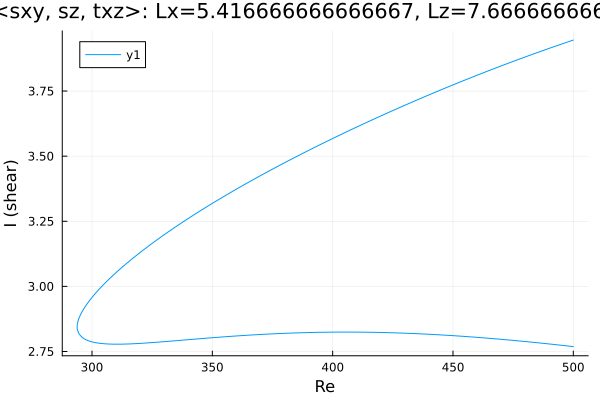

Source data for this figure (header and first rows):
Re, shear
500.0, 3.946
499.5, 3.944
498.1, 3.94
496.6, 3.935
495.2, 3.931
493.8, 3.926
492.4, 3.922
491, 3.917
489.6, 3.913
488.2, 3.908
486.7, 3.903
485.3, 3.899
483.9, 3.894
482.5, 3.889
481.1, 3.885
479.7, 3.88
478.3, 3.875
476.8, 3.87
475.4, 3.865
474, 3.86
472.6, 3.856
471.2, 3.851
469.8, 3.846
468.4, 3.841
466.9, 3.836
465.5, 3.831
464.1, 3.826
462.7, 3.821
461.3, 3.815
459.9, 3.81
458.5, 3.805
457, 3.8
455.6, 3.795
454.2, 3.789
452.8, 3.784
451.4, 3.779
450, 3.774
448.6, 3.768
447.1, 3.763
445.7, 3.757
444.3, 3.752
442.9, 3.747
441.5, 3.741
440.1, 3.736
438.7, 3.73
437.2, 3.724
435.8, 3.719
434.4, 3.713
433, 3.708
431.6, 3.702
430.2, 3.696
428.8, 3.69
427.3, 3.685
425.9, 3.679
424.5, 3.673
423.1, 3.667
421.7, 3.661
420.3, 3.656
418.9, 3.65
417.4, 3.644
... 307 more rows
